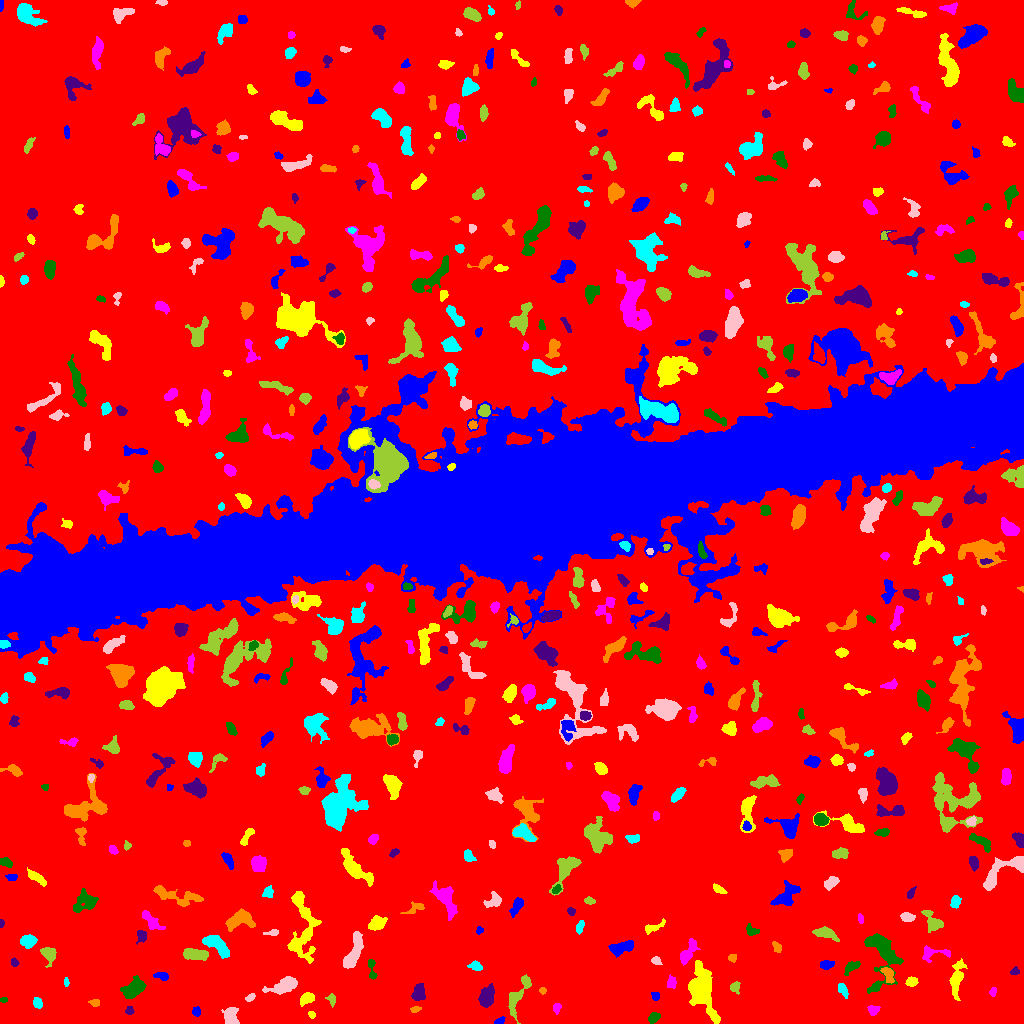

Source data for this figure (header and first rows):
ID, X, Y, A, B, theta, total_flux, mu_max, mu_median, mu_mean, R_fwhm, R_e, R10, R90, x_start, x_end, y_start, y_end, area, greylevel
0, 514.8, 506.2, 308.5, 294.6, -1.426, 2025699, 14.0, 2.0, 2.469, 117.7, 233.1, 89.65, 380.3, 0, 1023, 0, 1023, 820457, 2.469
1, 499.7, 2.816, 2.981, 1.56, 0.4379, 158.0, 4.0, 2.0, 2.431, 4.222, 2.706, 0.9772, 4.068, 494, 505, 0, 7, 65, 8.431
2, 311.6, 8.779, 1.748, 1.323, -0.858, 86.0, 5.0, 2.0, 1.72, 2.185, 1.954, 0.5642, 3.038, 308, 315, 5, 12, 50, 8.72
3, 556.6, 15.63, 2.484, 1.941, 1.424, 226.0, 6.0, 3.0, 2.974, 3.742, 2.764, 0.9772, 4.297, 553, 561, 9, 20, 76, 9.974
4, 653.5, 5.917, 2.894, 2.091, 0.8373, 384.0, 8.0, 3.0, 3.429, 3.827, 3.038, 1.262, 4.951, 648, 660, 0, 11, 112, 9.429
5, 129, 12.12, 2.078, 1.655, 0.1014, 165.0, 6.0, 2.0, 2.5, 3.09, 2.257, 0.7979, 3.568, 125, 134, 9, 17, 66, 9.5
6, 415.2, 14.17, 2.617, 1.37, 0.1823, 120.0, 4.0, 2.0, 1.967, 3.432, 2.394, 0.7979, 3.827, 410, 421, 11, 17, 61, 8.967
7, 37.44, 20.7, 2.774, 2.077, -1.158, 412.0, 9.0, 4.0, 4.292, 3.868, 3.09, 1.128, 4.754, 33, 42, 15, 26, 96, 10.29
8, 231.3, 5.998, 4.553, 3.164, -1.366, 1026, 11.0, 4.0, 4.5, 4.918, 4.334, 1.693, 7.024, 221, 239, 0, 16, 228, 10.5
9, 331.7, 23.64, 2.928, 1.924, -1.331, 239.0, 6.0, 3.0, 2.812, 3.909, 2.877, 1.128, 4.514, 325, 335, 16, 30, 85, 9.812
10, 378.5, 23.21, 3.024, 2.662, -1.533, 699.0, 11.0, 4.0, 4.788, 4.37, 3.656, 1.382, 5.726, 372, 384, 16, 30, 146, 10.79
11, 196.3, 11.82, 2.294, 2.053, -1.556, 211.0, 5.0, 3.0, 2.74, 3.613, 2.764, 1.128, 4.297, 192, 200, 7, 17, 77, 8.74
12, 307.2, 25.2, 3.52, 2.454, 0.4824, 676.0, 10.0, 4.0, 4.418, 4.652, 3.7, 1.382, 5.89, 300, 314, 17, 31, 153, 10.42
13, 874.1, 13.87, 2.955, 2.317, 0.4569, 315.0, 7.0, 3.0, 3.088, 3.523, 3.141, 1.128, 4.918, 867, 880, 8, 18, 102, 9.088
14, 3.473, 23.47, 1.939, 1.28, 0.1711, 131.0, 6.0, 3.0, 3.195, 2.877, 2.034, 0.7979, 3.09, 0, 7, 21, 26, 41, 9.195
15, 418.6, 29.94, 3.968, 2.858, 1.298, 780.0, 11.0, 3.0, 3.98, 3.989, 3.909, 1.493, 6.555, 411, 425, 23, 40, 196, 9.98
16, 94.6, 20.8, 2.58, 1.722, -0.1072, 285.0, 9.0, 4.0, 3.958, 2.932, 2.585, 0.9772, 4.068, 88, 99, 17, 24, 72, 9.958
17, 842.4, 34.15, 3.847, 1.988, -1.022, 281.0, 6.0, 2.0, 2.465, 4.107, 3.29, 1.262, 5.078, 838, 848, 25, 40, 114, 8.465
18, 250.4, 26.09, 2.381, 1.405, 0.6635, 94.0, 3.0, 1.0, 1.403, 3.09, 2.326, 0.9772, 3.656, 245, 255, 22, 30, 67, 8.403
19, 518.2, 28.32, 12.46, 3.668, 1.122, 1069, 6.0, 3.0, 2.921, 8.038, 6.155, 2.394, 9.624, 508, 531, 0, 49, 366, 8.921
20, 774.5, 30.65, 2.398, 1.909, -1.357, 196.0, 5.0, 3.0, 2.841, 3.785, 2.706, 1.128, 4.068, 771, 779, 25, 35, 69, 8.841
21, 655.5, 27.14, 2.326, 1.902, -1.559, 177.0, 5.0, 3.0, 2.603, 3.385, 2.585, 0.9772, 3.949, 651, 659, 23, 31, 68, 8.603
22, 701, 34.57, 10.48, 5.122, -1.321, 10455, 45.0, 7.0, 11.05, 6.747, 7.527, 2.821, 13.96, 688, 720, 0, 63, 946, 16.05
23, 992.9, 31.5, 2.211, 1.497, 1.468, 200.0, 7.0, 3.0, 3.333, 2.877, 2.257, 0.7979, 3.613, 989, 996, 27, 36, 60, 10.33
24, 132.7, 34.46, 5.879, 3.477, 0.6529, 1735, 12.0, 4.0, 5.0, 6.699, 5.557, 2.185, 8.849, 120, 146, 25, 48, 347, 11.0
25, 486.7, 26.06, 5.053, 3.065, 1.2, 1254, 12.0, 4.0, 4.415, 5.412, 4.82, 1.871, 7.878, 478, 494, 16, 40, 284, 10.42
26, 542.5, 32.66, 1.55, 1.465, 0.8095, 108.0, 7.0, 2.0, 2.298, 1.693, 1.871, 0.5642, 3.141, 539, 546, 29, 36, 47, 9.298
27, 66.03, 41.21, 2.012, 1.241, -1.5, 76.0, 3.0, 2.0, 1.689, 2.877, 2.034, 0.7979, 3.141, 64, 69, 37, 46, 45, 8.689
28, 284.4, 38.68, 7.831, 3.172, 0.3535, 1232, 10.0, 3.0, 3.51, 5.441, 5.323, 2.034, 8.938, 262, 297, 29, 47, 351, 9.51
29, 734.7, 36.13, 2.72, 2.135, 1.187, 262.0, 6.0, 3.0, 2.646, 4.029, 2.985, 1.128, 4.583, 730, 740, 29, 42, 99, 9.646
30, 612.7, 44.45, 4.627, 1.24, 0.06493, 166.0, 6.0, 2.0, 2.184, 2.932, 2.646, 0.9772, 4.184, 602, 620, 42, 48, 76, 10.18
31, 162.1, 47.41, 3.604, 1.989, -0.2431, 246.0, 4.0, 2.0, 2.343, 4.918, 3.241, 1.382, 5.015, 153, 168, 43, 51, 105, 8.343
32, 911.3, 41.52, 2.409, 2.049, -0.03444, 198.0, 6.0, 2.0, 1.904, 3.29, 2.764, 0.9772, 4.406, 905, 918, 37, 47, 104, 8.904
33, 671.3, 40.68, 2.85, 2.198, 1.471, 296.0, 6.0, 3.0, 2.819, 4.222, 3.141, 1.262, 4.951, 667, 676, 35, 49, 105, 8.819
34, 371.3, 55.71, 6.119, 1.797, -1.405, 272.0, 5.0, 2.0, 2.305, 3.785, 3.192, 1.262, 5.202, 368, 377, 44, 64, 118, 8.305
35, 1015, 52.04, 2.13, 1.408, 0.1979, 84.0, 4.0, 1.0, 1.312, 2.877, 2.111, 0.7979, 3.385, 1010, 1019, 49, 57, 64, 8.312
36, 888.5, 49.22, 3.838, 2.093, -1.18, 325.0, 6.0, 2.0, 2.181, 4.334, 3.29, 1.262, 5.293, 880, 894, 40, 56, 149, 11.18
37, 475.3, 57.72, 2.595, 1.956, -0.323, 220.0, 6.0, 2.0, 2.018, 3.478, 2.764, 0.9772, 4.478, 467, 482, 53, 63, 109, 9.018
38, 353.6, 70.8, 10.39, 3.086, 1.242, 2017, 11.0, 5.0, 4.968, 6.956, 6.507, 2.585, 10.06, 343, 363, 55, 92, 406, 9.968
39, 49.08, 69.02, 4.2, 3.251, -1.159, 640.0, 7.0, 3.0, 3.216, 5.202, 4.37, 1.784, 6.84, 40, 56, 56, 76, 199, 9.216
40, 414.3, 54.79, 2.488, 1.904, -1.533, 219.0, 7.0, 2.0, 2.704, 2.646, 2.646, 0.9772, 4.297, 410, 419, 49, 60, 81, 8.704
41, 826, 58.66, 3.137, 1.965, 0.1725, 519.0, 11.0, 4.0, 4.436, 3.656, 3.141, 1.128, 4.983, 820, 834, 54, 63, 117, 10.44
42, 956.5, 45.56, 8.24, 2.728, 1.408, 1195, 11.0, 2.0, 3.414, 5.109, 4.983, 1.871, 8.813, 949, 967, 23, 65, 350, 9.414
43, 687.7, 70.79, 6.948, 2.59, 1.035, 1089, 11.0, 4.0, 4.356, 4.951, 4.583, 1.784, 7.59, 680, 700, 58, 85, 250, 10.36
44, 851.2, 56.23, 4.865, 2.198, 0.6377, 438.0, 6.0, 3.0, 3.085, 5.499, 3.949, 1.596, 5.809, 844, 860, 48, 62, 142, 9.085
45, 14.53, 60.52, 2.034, 1.714, -1.253, 166.0, 7.0, 2.0, 2.721, 2.257, 2.257, 0.7979, 3.742, 11, 19, 57, 66, 61, 8.721
46, 732.4, 65.52, 2.045, 1.869, 0.1206, 115.0, 4.0, 2.0, 1.769, 3.478, 2.394, 0.9772, 3.785, 728, 736, 61, 69, 65, 8.769
47, 216.1, 78.99, 7.805, 3.245, -0.6797, 1459, 10.0, 4.0, 4.169, 7.069, 5.89, 2.257, 8.992, 202, 229, 65, 88, 350, 10.17
48, 655.8, 62.76, 2.088, 1.811, -0.364, 201.0, 7.0, 2.0, 2.68, 2.764, 2.394, 0.9772, 3.909, 651, 662, 59, 67, 75, 11.68
49, 194.3, 69.12, 6.307, 2.544, -0.1099, 1298, 11.0, 5.0, 4.935, 5.836, 5.109, 1.954, 7.878, 183, 208, 63, 75, 263, 11.94
50, 394.4, 64.94, 2.472, 1.503, 0.3141, 151.0, 5.0, 2.0, 2.517, 2.877, 2.326, 0.9772, 3.656, 390, 399, 60, 68, 60, 8.517
51, 621.3, 75.77, 6.077, 2.543, 0.2408, 1048, 10.0, 4.0, 3.985, 5.614, 4.787, 1.871, 7.777, 608, 633, 66, 83, 263, 9.985
52, 302.9, 96.03, 19.36, 6.389, -1.554, 3109, 9.0, 3.0, 3.569, 9.288, 9.08, 3.613, 14.17, 287, 321, 60, 132, 871, 9.569
53, 933.6, 70.34, 8.369, 3.413, 0.06667, 615.0, 6.0, 3.0, 3.0, 6.433, 4.754, 1.871, 7.159, 922, 950, 61, 78, 205, 9.0
54, 881.8, 68.51, 15.9, 8.397, -1.454, 3713, 11.0, 4.0, 4.67, 9.184, 8.938, 3.523, 14.05, 864, 903, 30, 90, 795, 9.67
55, 140.9, 88.21, 2.691, 2.196, -1.415, 278.0, 8.0, 2.0, 2.46, 3.141, 2.821, 0.9772, 4.754, 136, 146, 79, 93, 113, 9.46
56, 776.7, 76.65, 3.104, 1.705, -1.06, 160.0, 5.0, 2.0, 1.86, 3.241, 2.764, 0.9772, 4.068, 772, 781, 71, 82, 86, 8.86
57, 28.36, 82.84, 3.5, 2.553, 0.04766, 552.0, 7.0, 3.0, 2.984, 4.787, 3.827, 1.493, 5.971, 20, 37, 75, 89, 185, 9.984
58, 272.4, 90.81, 3.716, 1.504, 0.1211, 203.0, 5.0, 3.0, 2.671, 3.7, 2.821, 1.128, 4.222, 263, 278, 88, 94, 76, 8.671
59, 825.6, 90.51, 5.594, 2.455, -0.2906, 789.0, 9.0, 3.0, 3.522, 5.046, 4.334, 1.693, 7.069, 812, 839, 82, 97, 224, 9.522
... 552 more rows
